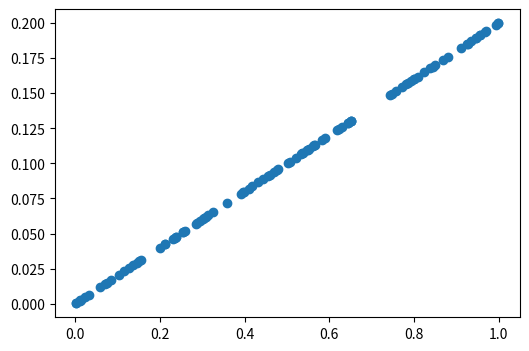
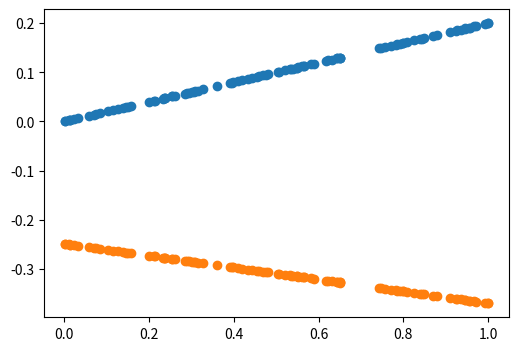
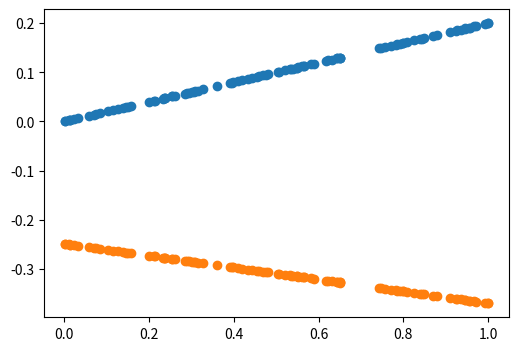
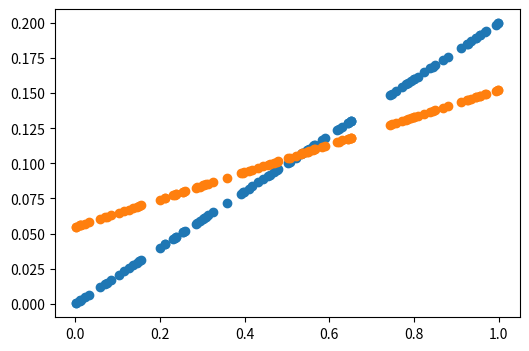
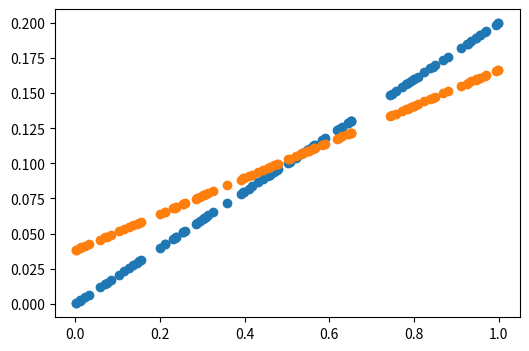
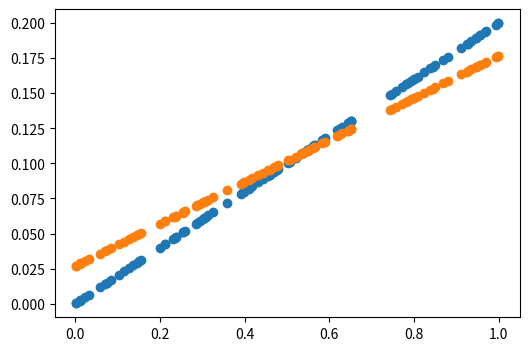
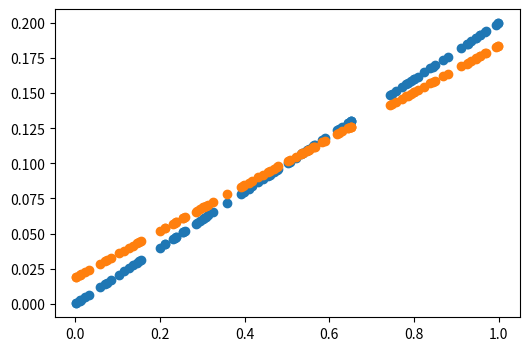
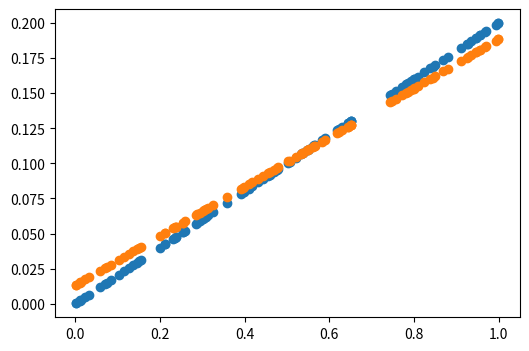
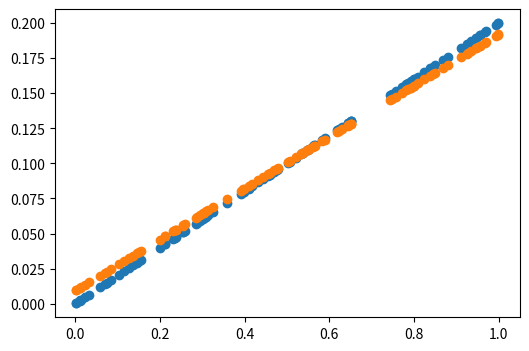
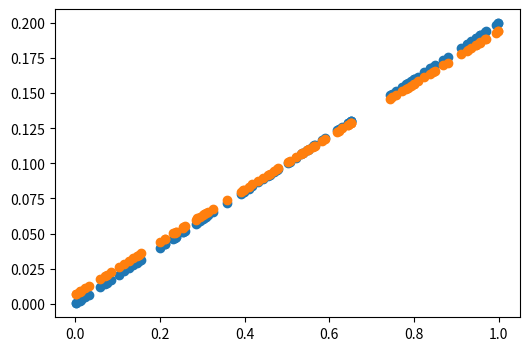
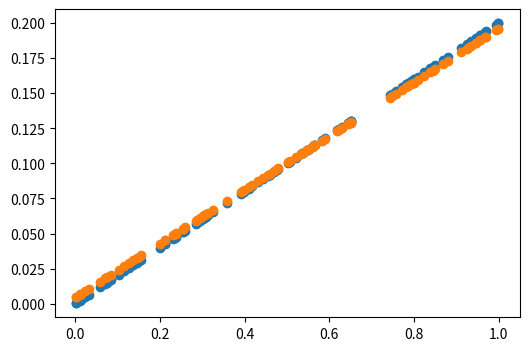
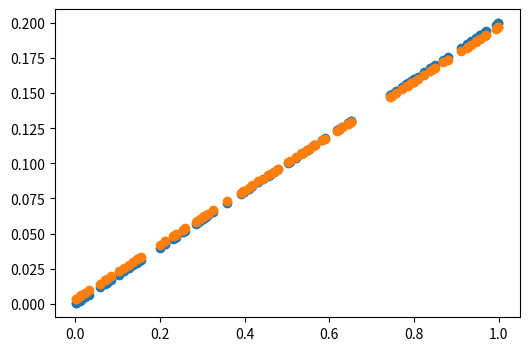
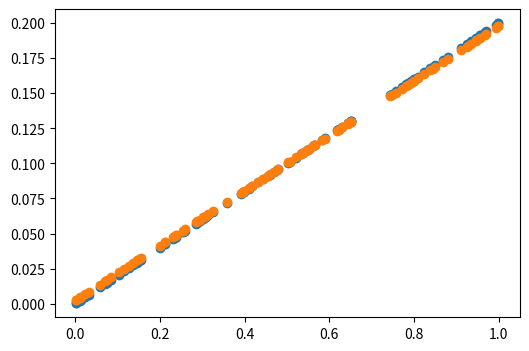

Write Python code to recreate these figures, in order.
import matplotlib.pyplot as plt
import numpy as np

X = np.random.rand(100)
y = 0.2 * X


plt.figure(figsize=(6, 4))
plt.scatter(X, y)

w = np.random.uniform(-1, 1)
b = np.random.uniform(-1, 1)

pred = w * X + b


def plot_pred(pred, y):
    plt.figure(figsize=(6, 4))
    plt.scatter(X, y)
    plt.scatter(X, pred)
    plt.show()


plot_pred(pred, y)

lr = 0.5  # learning rate

for epoch in range(300):
    w_grad = 0  # 가중치 값 초기화
    b_grad = 0

    y_pred = w * X + b  # 딥러닝 모델

    loss = np.abs(y_pred - y).mean()  # 손실값

    w_grad = lr * ((y_pred - y) * X).mean()
    b_grad = lr * (y_pred - y).mean()
    # 여기까지가 순전파

    # 역전파 : 가중치 적용
    w = w - w_grad  # 기울기 이동
    b = b - b_grad

    if loss < 0.001:
        break

    print("Loss : ", loss)
    if epoch % 10 == 0:
        plot_pred(y_pred, y)